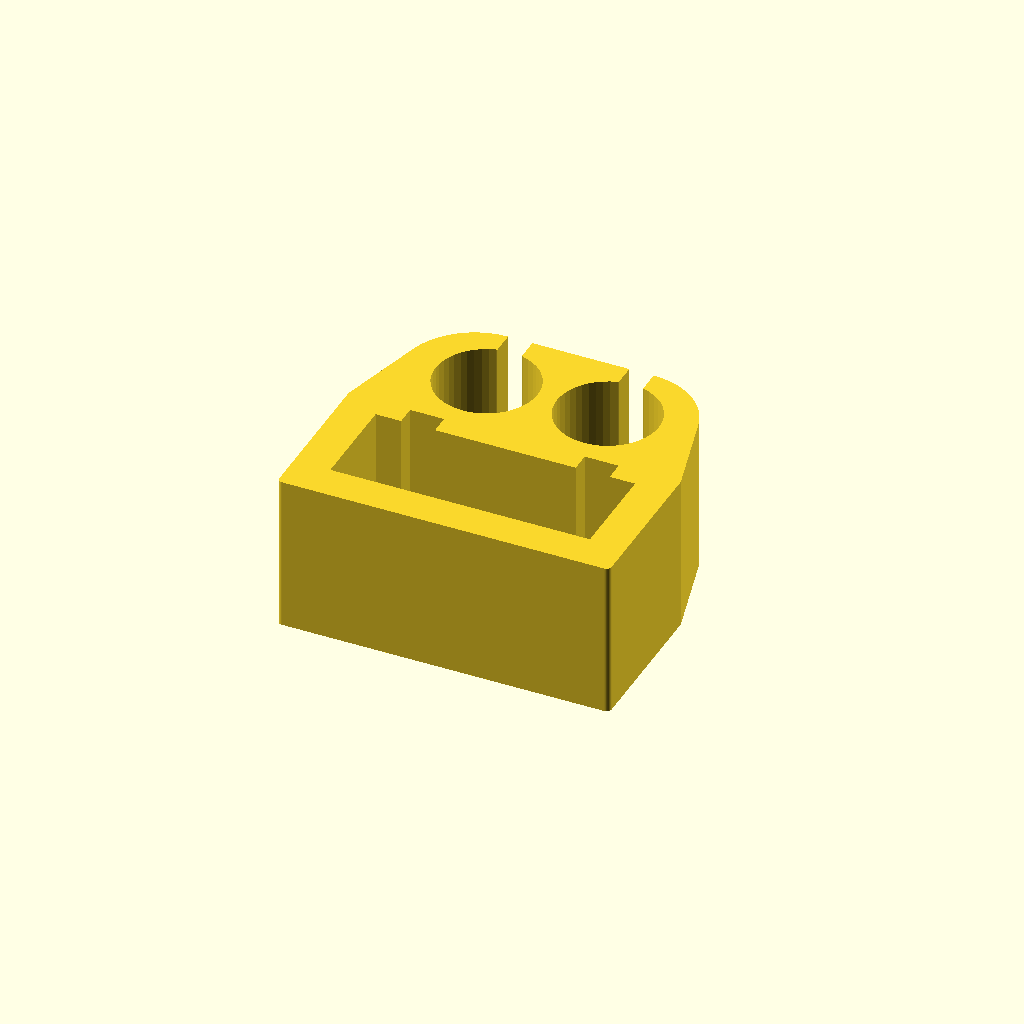
Cell 1 — every parameter at its default value.
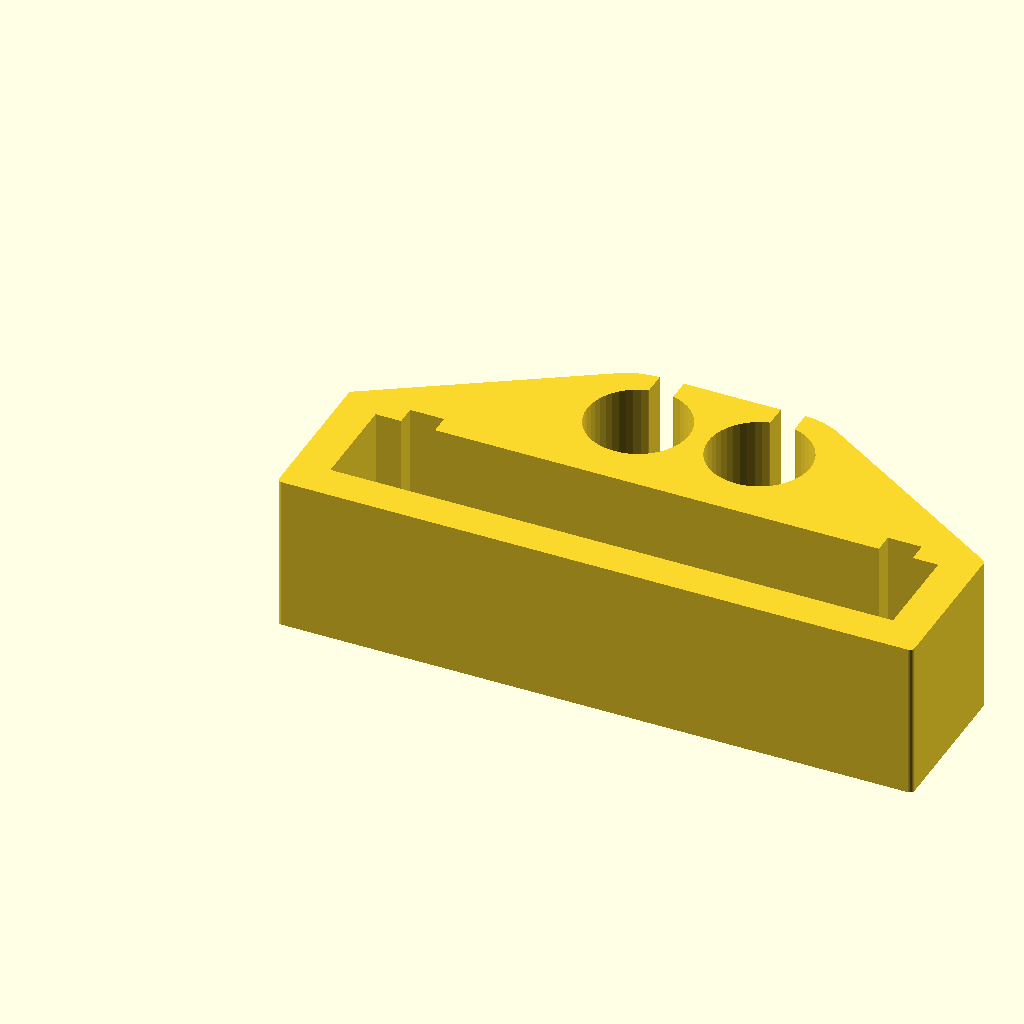
Cell 2 — cells set to 8, the other parameters unchanged.
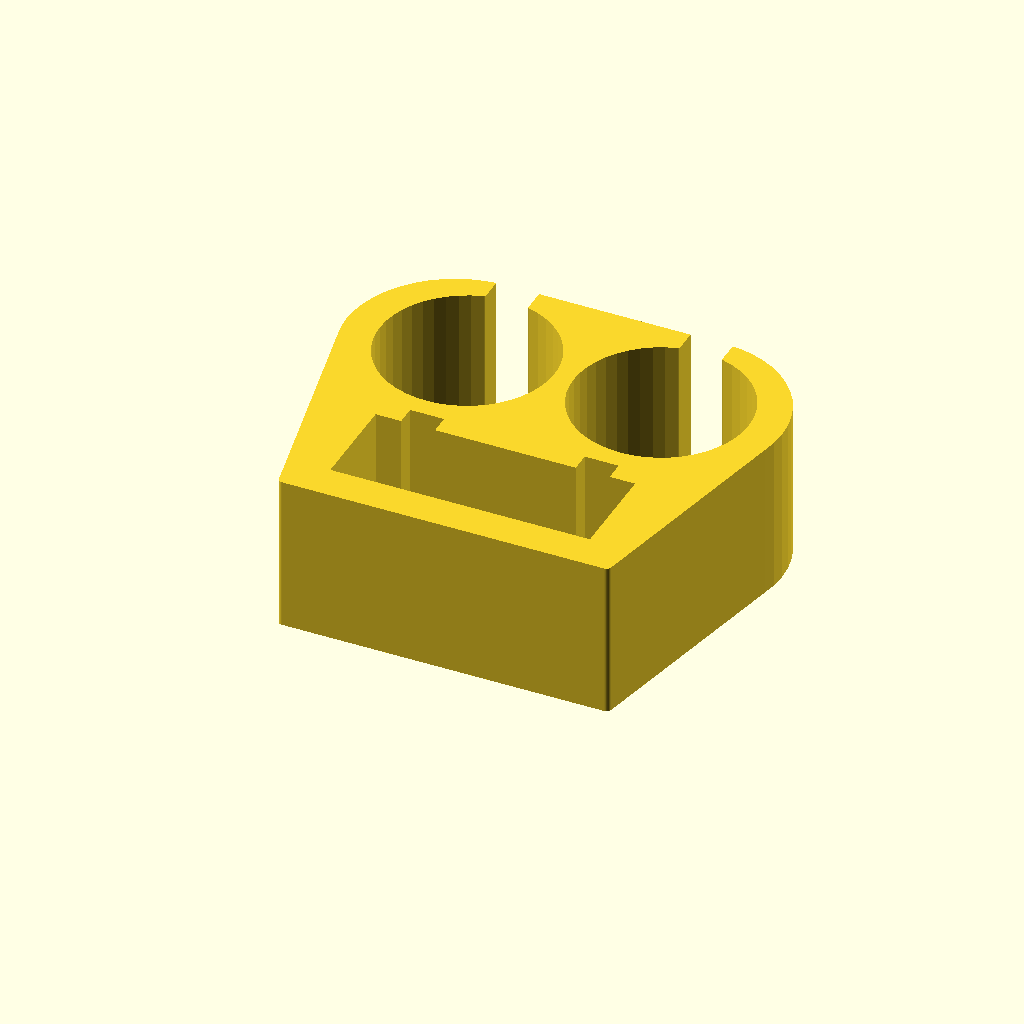
Cell 3 — cable_dia set to 7, the other parameters unchanged.
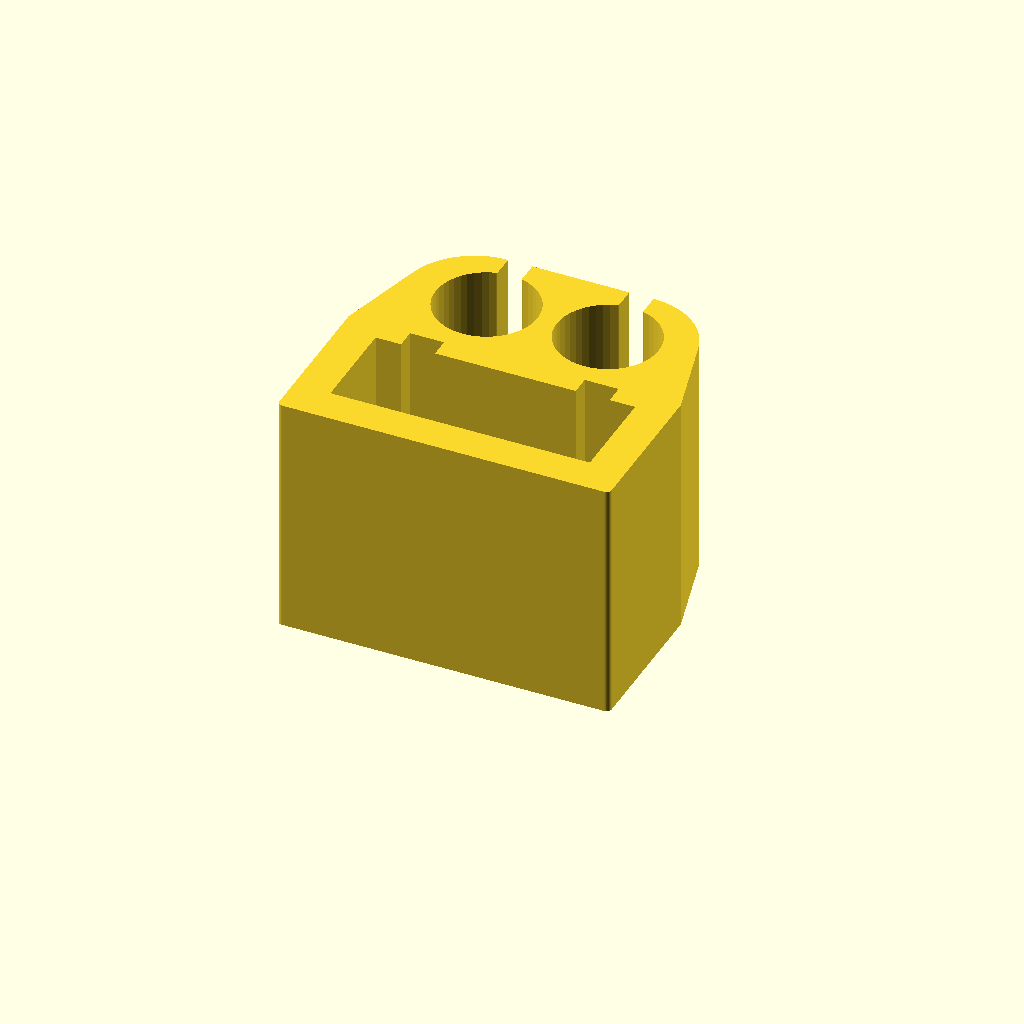
Cell 4 — height set to 10, the other parameters unchanged.
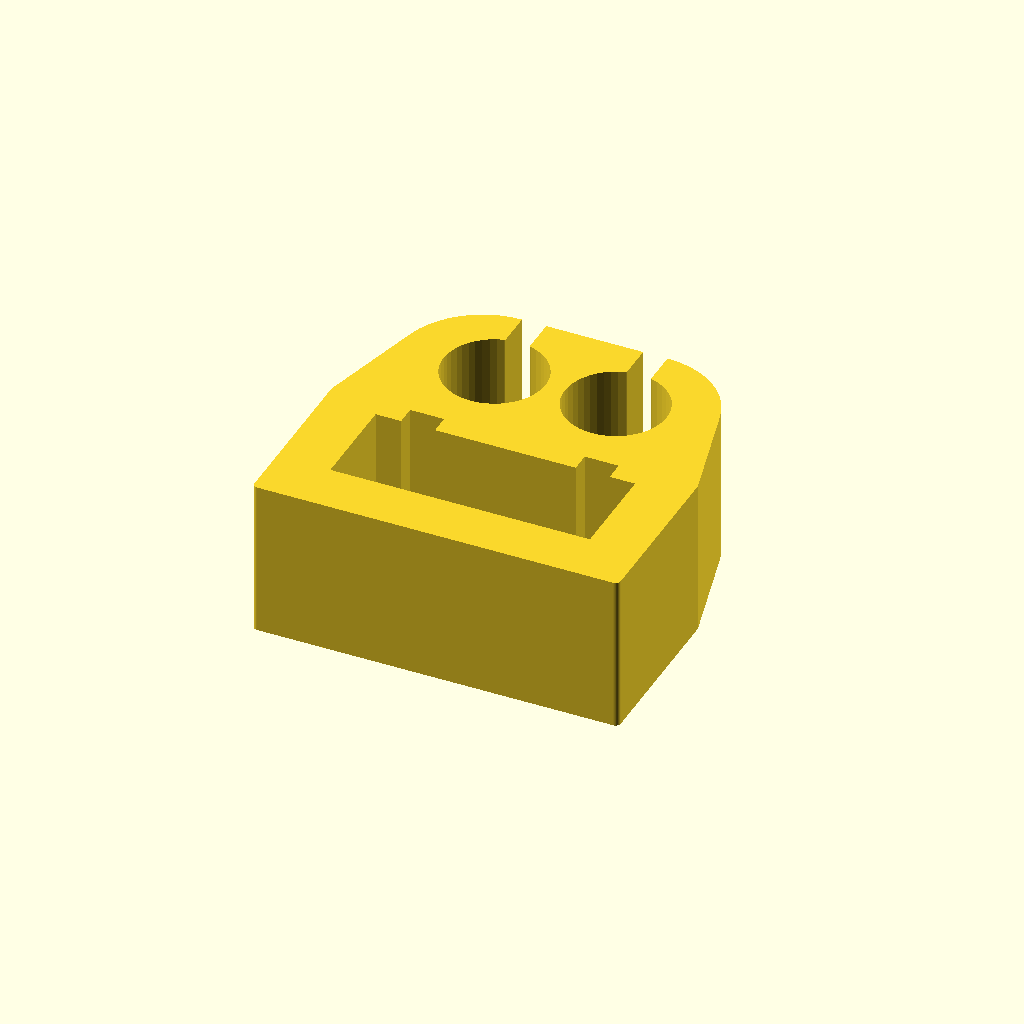
Cell 5 — thickness set to 2, the other parameters unchanged.
All cells are drawn from one camera (rotation 55°, 0°, 25°, orthographic, colour scheme Cornfield), so only the parameter changes between them.
The OpenSCAD source (inputs/thingiverse/files/thing-2906354/files/BalancerPlugMount.scad):
//Zippy Impact 3S 1500 mAh 25C
//cells = 3;
//cable_dia = 4;

//GNB 4S 1300 mAh 110C
//cells = 4;
//cable_dia = 4.5;

//Turnigy BOLT 2S HV 500 mAh 65C: 1.75
//cells = 3;
//cable_dia = 4;

/* [Global] */
/* [Battery Specs] */
cells = 3; // [2:8]
cable_dia = 4; // [1:0.1:7]

/* [Optional tunings] */
height = 6.5; // [4:0.5:10]
thickness = 1.3; // [0.7:0.1:2]

/* [Hidden] */
width = 8.2 + 2.5 * (cells - 2);
length = 4.8;
$fn = 48;
steg = 1;

module BalancerMount(){
    difference(){
        hull(){
            for(x = [-thickness, width+thickness])
            for (y = [-thickness, length]) translate([x, y, 0]) circle(0.2);
            translate([width/2-cable_dia/2-steg, length+cable_dia/2+thickness-0.4, 0]){
                for (x = [0, cable_dia+steg*2]) translate([x, 0, 0]) circle(d=cable_dia+thickness*1.5);
            } 
        };
        translate([width/2-cable_dia/2-steg/2, length+cable_dia/2+thickness-0.4, 0]){
            for (x = [0, cable_dia+1]) translate([x, 0, 0]){
                circle(d=cable_dia+0.2);
                translate([-cable_dia/8, 0, 0]) square([cable_dia/4, cable_dia+thickness]);
            };
        }; 
        plug();
    };
};

module plug(){
    square([width,length-0.8]);
    for(x = [1.05, width-2.45]) translate([x, length-0.8, 0]) square([1.4, 0.8]);
};

linear_extrude(height) BalancerMount();
Parameter table extracted from the source (name, type, default, range or options):
cells: number, default 3, range 2 to 8
cable_dia: number, default 4, range 1 to 7, step 0.1
height: number, default 6.5, range 4 to 10, step 0.5
thickness: number, default 1.3, range 0.7 to 2, step 0.1
